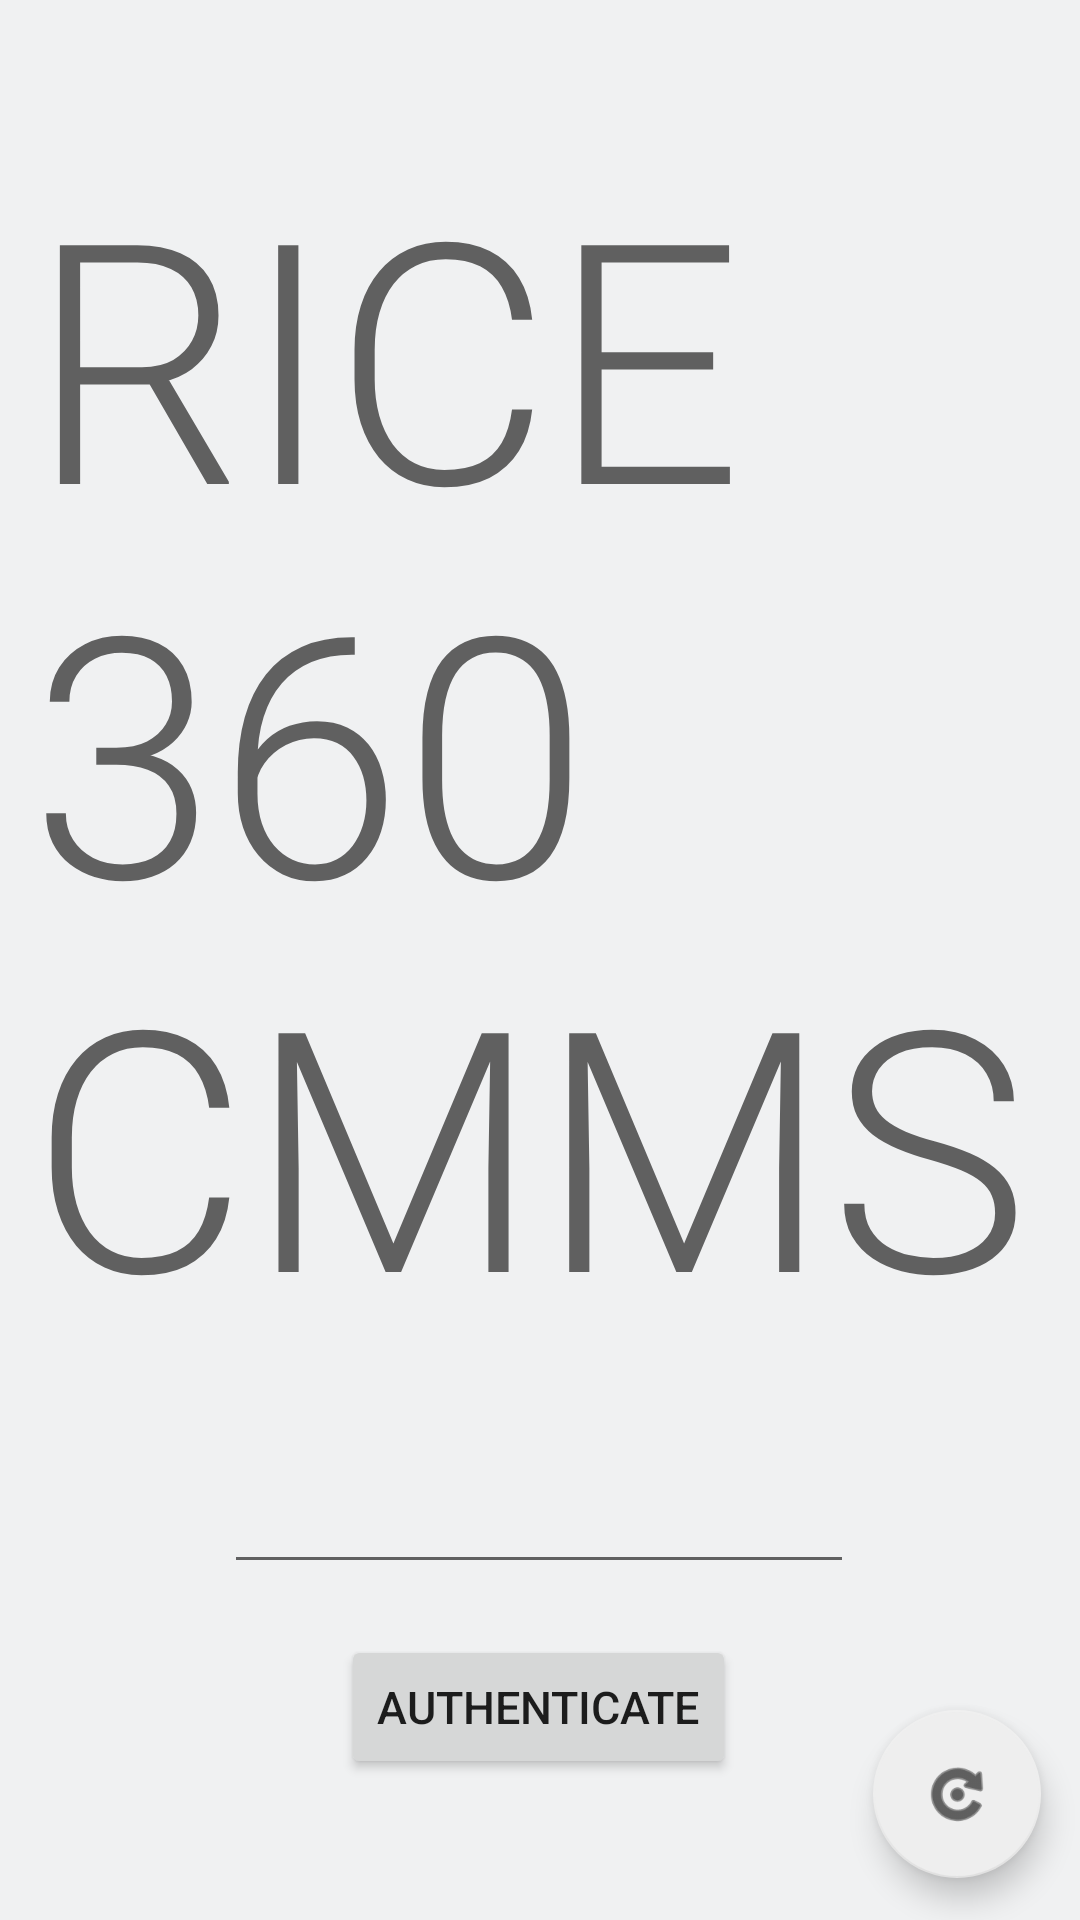

Layout XML and referenced resources for this Android screen:
<!-- AndroidManifest.xml: application theme Theme.MyApplication -->
<!-- res/layout/fragment_welcome_screen.xml -->
<?xml version="1.0" encoding="utf-8"?>
<androidx.constraintlayout.widget.ConstraintLayout xmlns:android="http://schemas.android.com/apk/res/android"
    xmlns:app="http://schemas.android.com/apk/res-auto"
    xmlns:tools="http://schemas.android.com/tools"
    android:layout_width="match_parent"
    android:layout_height="match_parent"
    android:background="@color/slate_grey"
    tools:context=".WelcomeFragment">

    <TextView
        android:id="@+id/welcomeText"
        android:layout_width="wrap_content"
        android:layout_height="wrap_content"
        android:layout_marginStart="10dp"
        android:layout_marginEnd="10dp"
        android:text="@string/welcome_String"
        android:textAlignment="viewStart"
        android:textAppearance="@style/TextAppearance.AppCompat.Display4"
        android:textSize="112sp"
        app:layout_constraintBottom_toBottomOf="parent"
        app:layout_constraintEnd_toEndOf="parent"
        app:layout_constraintHorizontal_bias="0.0"
        app:layout_constraintStart_toStartOf="parent"
        app:layout_constraintTop_toTopOf="parent"
        app:layout_constraintVertical_bias="0.188" />

    <Button
        android:id="@+id/loginButton"
        android:layout_width="wrap_content"
        android:layout_height="wrap_content"
        android:text="@string/authenticateText"
        android:textSize="15sp"
        app:layout_constraintBottom_toBottomOf="parent"
        app:layout_constraintEnd_toEndOf="parent"
        app:layout_constraintHorizontal_bias="0.498"
        app:layout_constraintStart_toStartOf="parent"
        app:layout_constraintTop_toBottomOf="@+id/welcomeText"
        app:layout_constraintVertical_bias="0.658" />

    <com.google.android.material.floatingactionbutton.FloatingActionButton
        android:id="@+id/syncButton"
        android:layout_width="wrap_content"
        android:layout_height="wrap_content"
        android:clickable="true"
        android:src="@android:drawable/ic_menu_rotate"
        app:layout_constraintBottom_toBottomOf="parent"
        app:layout_constraintEnd_toEndOf="parent"
        app:layout_constraintHorizontal_bias="0.957"
        app:layout_constraintStart_toStartOf="parent"
        app:layout_constraintTop_toTopOf="parent"
        app:layout_constraintVertical_bias="0.976" />

    <EditText
        android:id="@+id/loginEditPassword"
        android:layout_width="wrap_content"
        android:layout_height="wrap_content"
        android:layout_marginBottom="16dp"
        android:ems="10"
        android:inputType="numberPassword"
        android:textAlignment="center"
        app:layout_constraintBottom_toTopOf="@+id/loginButton"
        app:layout_constraintEnd_toEndOf="parent"
        app:layout_constraintHorizontal_bias="0.497"
        app:layout_constraintStart_toStartOf="parent"
        app:layout_constraintTop_toBottomOf="@+id/welcomeText"
        app:layout_constraintVertical_bias="0.974" />

</androidx.constraintlayout.widget.ConstraintLayout>
<!-- resources referenced by this layout -->
<resources>
  <color name="slate_grey">#F0F1F2</color>
  <string name="authenticateText">Authenticate</string>
  <string name="welcome_String">RICE 360 CMMS</string>
  <style name="Theme.MyApplication" parent="Theme.MaterialComponents.DayNight.DarkActionBar">
          
          <item name="colorPrimary">@color/anchor_navy</item>
          <item name="colorPrimaryVariant">@color/pink_neutral</item>
          <item name="colorOnPrimary">@color/slate_grey</item>
          
          <item name="colorSecondary">@color/grey_neutral</item>
          <item name="colorSecondaryVariant">@color/grey_neutral</item>
          <item name="colorOnSecondary">@color/black</item>
          
          <item name="android:statusBarColor" tools:targetApi="l">?attr/colorPrimaryVariant</item>
          
      </style>
  <color name="anchor_navy">#344A5F</color>
  <color name="pink_neutral">#F7DBD7</color>
  <color name="grey_neutral">#EEEEEE</color>
  <color name="black">#FF000000</color>
</resources>
